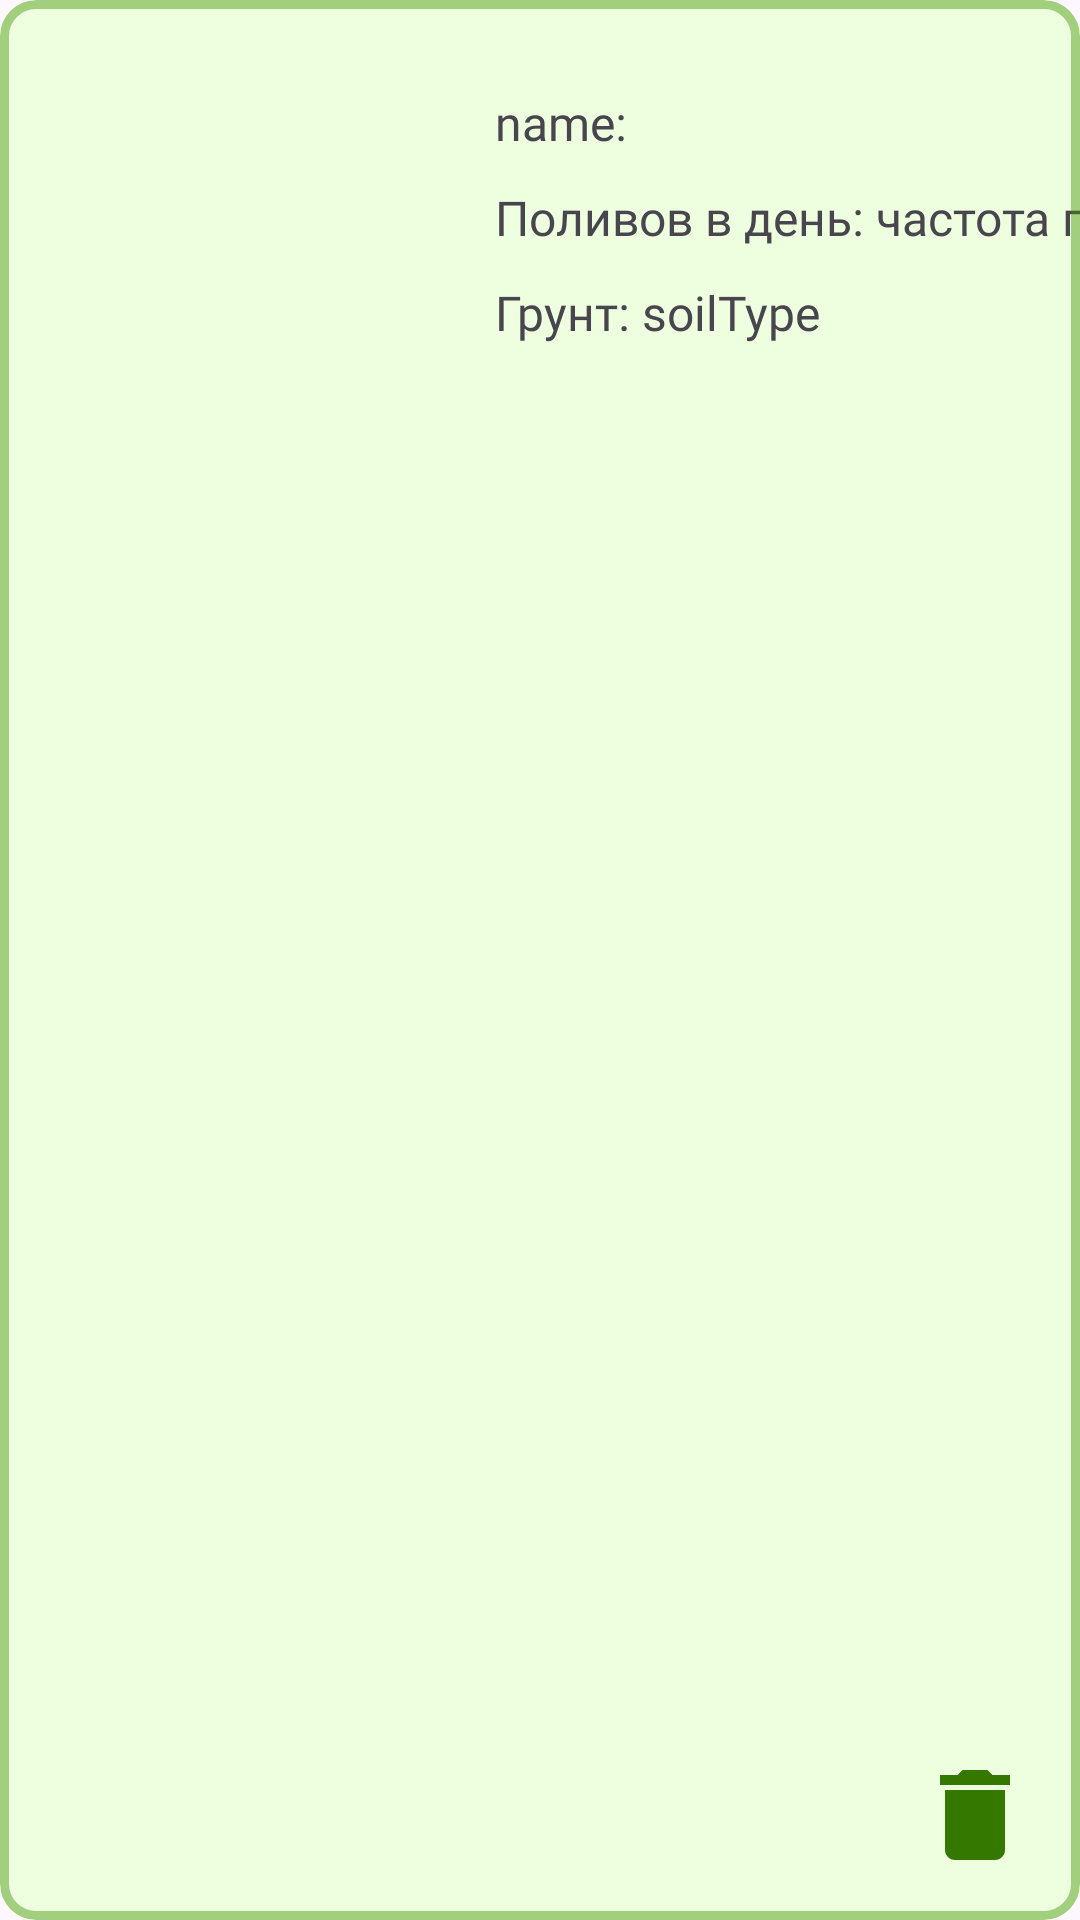

Produce the Android XML layout that renders to this screen, including the resource entries it uses.
<!-- AndroidManifest.xml: application theme Theme.smartgarden -->
<!-- res/layout/plant_item.xml -->
<?xml version="1.0" encoding="utf-8"?>
<com.google.android.material.card.MaterialCardView xmlns:android="http://schemas.android.com/apk/res/android"
    xmlns:app="http://schemas.android.com/apk/res-auto"
    xmlns:tools="http://schemas.android.com/tools"
    android:layout_width="match_parent"
    android:layout_height="180dp"
    android:layout_marginStart="4dp"
    android:layout_marginTop="5dp"
    android:layout_marginEnd="4dp"
    android:layout_marginBottom="5dp"
    app:strokeColor="@color/oranp"
    app:strokeWidth="3dp">

    <androidx.constraintlayout.widget.ConstraintLayout
        android:layout_width="match_parent"
        android:layout_height="match_parent"
        android:background="@color/persiclight">

        <ImageView
            android:id="@+id/plantImage"
            android:layout_width="150dp"
            android:layout_height="150dp"
            android:layout_marginTop="15dp"
            android:paddingLeft="3dp"
            app:layout_constraintStart_toStartOf="parent"
            app:layout_constraintTop_toTopOf="parent"
            tools:srcCompat="@tools:sample/avatars" />

        <TextView
            android:id="@+id/plantName"
            android:layout_width="200dp"
            android:layout_height="wrap_content"
            android:layout_marginStart="15dp"
            android:layout_marginTop="15dp"
            android:fontFamily="@font/ubuntu_mono"
            android:text="name:"
            android:textSize="16sp"
            app:layout_constraintStart_toEndOf="@+id/plantImage"
            app:layout_constraintTop_toTopOf="@id/plantImage" />

        <TextView
            android:id="@+id/plantS"
            android:layout_width="wrap_content"
            android:layout_height="wrap_content"
            android:layout_marginStart="15dp"
            android:layout_marginTop="10dp"
            android:fontFamily="@font/ubuntu_mono"
            android:text="Грунт: "
            android:textSize="16sp"
            app:layout_constraintStart_toEndOf="@+id/plantImage"
            app:layout_constraintTop_toBottomOf="@id/wateringN" />

        <TextView
            android:id="@+id/plantSoilType"
            android:layout_width="160dp"
            android:layout_height="wrap_content"
            android:fontFamily="@font/ubuntu_mono"
            android:text="soilType"
            android:textSize="16sp"
            app:layout_constraintStart_toEndOf="@+id/plantS"
            app:layout_constraintTop_toTopOf="@id/plantS" />

        <TextView
            android:id="@+id/wateringN"
            android:layout_width="wrap_content"
            android:layout_height="wrap_content"
            android:layout_marginStart="15dp"
            android:layout_marginTop="10dp"
            android:fontFamily="@font/ubuntu_mono"
            android:text="Поливов в день: "
            android:textSize="16sp"
            app:layout_constraintStart_toEndOf="@+id/plantImage"
            app:layout_constraintTop_toBottomOf="@id/plantName" />

        <TextView
            android:id="@+id/wateringNumber"
            android:layout_width="wrap_content"
            android:layout_height="wrap_content"
            android:fontFamily="@font/ubuntu_mono"
            android:text="частота полива"
            android:textSize="16sp"
            app:layout_constraintStart_toEndOf="@id/wateringN"
            app:layout_constraintTop_toTopOf="@id/wateringN" />

        <ImageView
            android:id="@+id/removePlant"
            android:layout_width="40dp"
            android:layout_height="40dp"
            android:layout_marginEnd="15dp"
            android:layout_marginBottom="15dp"
            android:src="@drawable/delete"
            app:layout_constraintBottom_toBottomOf="parent"
            app:layout_constraintEnd_toEndOf="parent" />
    </androidx.constraintlayout.widget.ConstraintLayout>

</com.google.android.material.card.MaterialCardView>
<!-- resources referenced by this layout -->
<resources>
  <color name="oranp">#70409300</color>
  <color name="persiclight">#EDFFDF</color>
  <!-- drawable delete (drawable) -->
  <vector android:height="24dp" android:tint="@color/oran"
      android:viewportHeight="24" android:viewportWidth="24"
      android:width="24dp" xmlns:android="http://schemas.android.com/apk/res/android">
      <path android:fillColor="@android:color/white" android:pathData="M6,19c0,1.1 0.9,2 2,2h8c1.1,0 2,-0.9 2,-2V7H6v12zM19,4h-3.5l-1,-1h-5l-1,1H5v2h14V4z"/>
  </vector>
  <style name="Theme.smartgarden" parent="Base.Theme.smartgarden" />
  <color name="oran">#347800</color>
  <style name="Base.Theme.smartgarden" parent="Theme.Material3.DayNight.NoActionBar">
          
          
      </style>
</resources>
